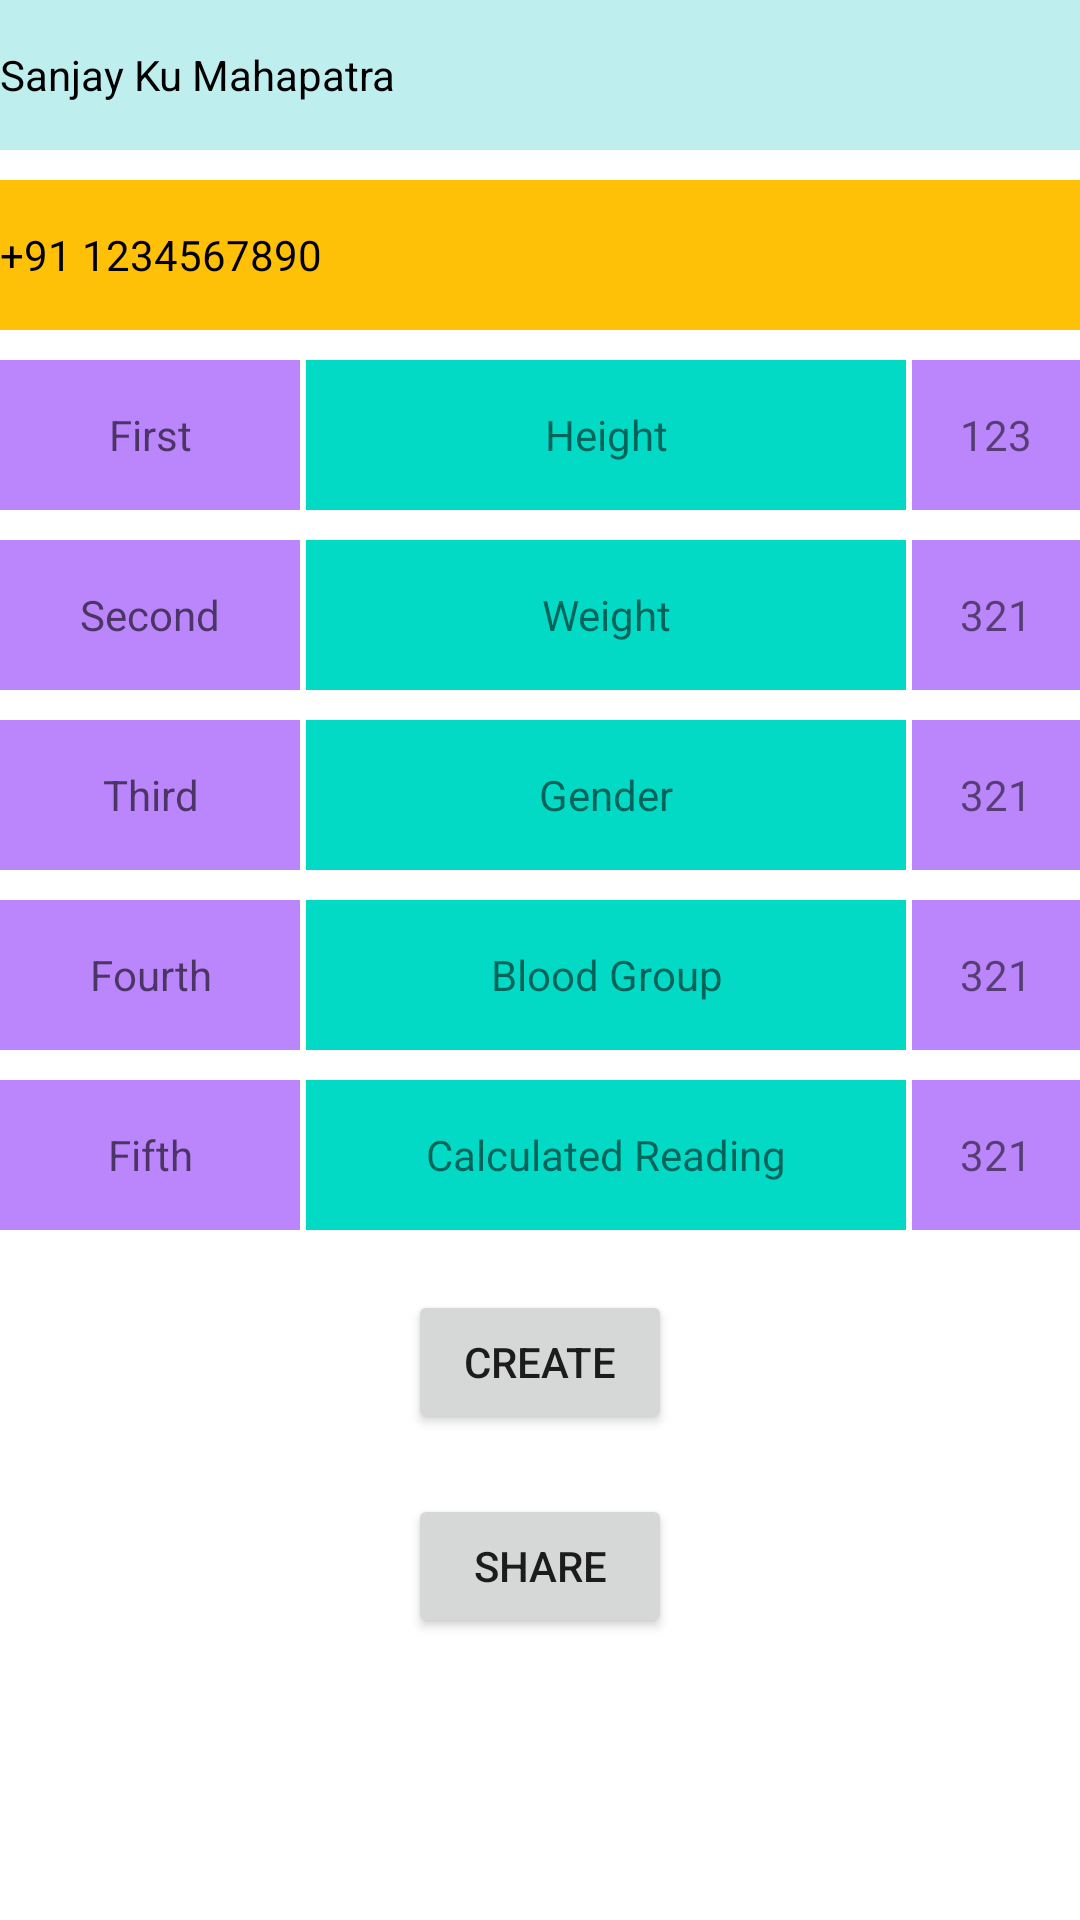

Produce the Android XML layout that renders to this screen, including the resource entries it uses.
<!-- AndroidManifest.xml: application theme Theme.JpgToPdf -->
<!-- res/layout/activity_prantae.xml -->
<?xml version="1.0" encoding="utf-8"?>
<LinearLayout
    xmlns:android="http://schemas.android.com/apk/res/android"
    xmlns:app="http://schemas.android.com/apk/res-auto"
    xmlns:tools="http://schemas.android.com/tools"
    android:layout_width="match_parent"
    android:layout_height="match_parent"
    android:layout_margin="10dp"
    android:orientation="vertical"
    tools:context=".PrantaeActivity">

    <LinearLayout
        android:layout_width="match_parent"
        android:layout_height="50dp"
        android:orientation="vertical"
        >
        <TextView
            android:id="@+id/name"
            android:layout_width="match_parent"
            android:layout_height="50dp"
            android:background="#BFEEEE"
            android:text="Sanjay Ku Mahapatra"
            android:textColor="@color/black"
            android:gravity="center_vertical"
            />

    </LinearLayout>

    <LinearLayout
        android:layout_width="match_parent"
        android:layout_height="50dp"
        android:orientation="vertical"
        android:layout_marginTop="10dp"
        >
        <TextView
            android:id="@+id/phone"
            android:layout_width="match_parent"
            android:layout_height="50dp"
            android:background="#FFC107"
            android:text="+91 1234567890"
            android:textColor="@color/black"
            android:gravity="center_vertical"
            />
    </LinearLayout>

    <LinearLayout
        android:layout_width="match_parent"
        android:layout_height="50dp"
        android:orientation="horizontal"
        android:layout_marginTop="10dp"
        >
        <TextView
            android:id="@+id/text1"
            android:layout_width="100dp"
            android:layout_height="50dp"
            android:background="@color/purple_200"
            android:gravity="center"
            android:hint="First"
            />
        <TextView
            android:id="@+id/spinner1"
            android:layout_width="200dp"
            android:layout_height="50dp"
            android:gravity="center"
            android:text="Height"
            android:layout_marginLeft="2dp"
            android:layout_marginRight="2dp"
            android:background="@color/teal_200"
            />
        <TextView
            android:id="@+id/edit1"
            android:layout_width="match_parent"
            android:layout_height="50dp"
            android:text="123"
            android:background="@color/purple_200"
            android:gravity="center"
            />
    </LinearLayout>

    <LinearLayout
        android:layout_width="match_parent"
        android:layout_height="50dp"
        android:orientation="horizontal"
        android:layout_marginTop="10dp"
        >
        <TextView
            android:id="@+id/text2"
            android:layout_width="100dp"
            android:layout_height="50dp"
            android:background="@color/purple_200"
            android:gravity="center"
            android:hint="Second"
            />
        <TextView
            android:id="@+id/spinner2"
            android:layout_width="200dp"
            android:layout_height="50dp"
            android:gravity="center"
            android:text="Weight"
            android:layout_marginLeft="2dp"
            android:layout_marginRight="2dp"
            android:background="@color/teal_200"
            />
        <TextView
            android:id="@+id/edit2"
            android:layout_width="match_parent"
            android:layout_height="50dp"
            android:text="321"
            android:gravity="center"
            android:background="@color/purple_200"
            />
    </LinearLayout>

    <LinearLayout
        android:layout_width="match_parent"
        android:layout_height="50dp"
        android:orientation="horizontal"
        android:layout_marginTop="10dp"
        >
        <TextView
            android:id="@+id/text3"
            android:layout_width="100dp"
            android:layout_height="50dp"
            android:background="@color/purple_200"
            android:gravity="center"
            android:hint="Third"
            />
        <TextView
            android:id="@+id/spinner3"
            android:layout_width="200dp"
            android:layout_height="50dp"
            android:gravity="center"
            android:text="Gender"
            android:layout_marginLeft="2dp"
            android:layout_marginRight="2dp"
            android:background="@color/teal_200"
            />
        <TextView
            android:id="@+id/edit3"
            android:layout_width="match_parent"
            android:layout_height="50dp"
            android:text="321"
            android:gravity="center"
            android:background="@color/purple_200"
            />
    </LinearLayout>

    <LinearLayout
        android:layout_width="match_parent"
        android:layout_height="50dp"
        android:orientation="horizontal"
        android:layout_marginTop="10dp"
        >
        <TextView
            android:id="@+id/text4"
            android:layout_width="100dp"
            android:layout_height="50dp"
            android:background="@color/purple_200"
            android:gravity="center"
            android:hint="Fourth"
            />
        <TextView
            android:id="@+id/blood"
            android:layout_width="200dp"
            android:layout_height="50dp"
            android:gravity="center"
            android:text="Blood Group"
            android:layout_marginLeft="2dp"
            android:layout_marginRight="2dp"
            android:background="@color/teal_200"
            />
        <TextView
            android:id="@+id/edit4"
            android:layout_width="match_parent"
            android:layout_height="50dp"
            android:text="321"
            android:gravity="center"
            android:background="@color/purple_200"
            />
    </LinearLayout>

    <LinearLayout
        android:layout_width="match_parent"
        android:layout_height="50dp"
        android:orientation="horizontal"
        android:layout_marginTop="10dp"
        >
        <TextView
            android:id="@+id/text5"
            android:layout_width="100dp"
            android:layout_height="50dp"
            android:background="@color/purple_200"
            android:gravity="center"
            android:hint="Fifth"
            />
        <TextView
            android:id="@+id/reading"
            android:layout_width="200dp"
            android:layout_height="50dp"
            android:gravity="center"
            android:text="Calculated Reading"
            android:layout_marginLeft="2dp"
            android:layout_marginRight="2dp"
            android:background="@color/teal_200"
            />
        <TextView
            android:id="@+id/edit5"
            android:layout_width="match_parent"
            android:layout_height="50dp"
            android:text="321"
            android:gravity="center"
            android:background="@color/purple_200"
            />
    </LinearLayout>

    <Button
        android:id="@+id/btn"
        android:layout_width="wrap_content"
        android:layout_height="wrap_content"
        android:text="Create"
        android:layout_gravity="center"
        android:layout_marginTop="20dp"
        />

    <Button
        android:id="@+id/shareBtn"
        android:layout_width="wrap_content"
        android:layout_height="wrap_content"
        android:text="Share"
        android:onClick="buttonShare"
        android:layout_gravity="center"
        android:layout_marginTop="20dp"
        />

</LinearLayout>
<!-- resources referenced by this layout -->
<resources>
  <color name="black">#FF000000</color>
  <color name="purple_200">#FFBB86FC</color>
  <color name="teal_200">#FF03DAC5</color>
  <style name="Theme.JpgToPdf" parent="Theme.MaterialComponents.DayNight.DarkActionBar">
          
          <item name="colorPrimary">@color/purple_500</item>
          <item name="colorPrimaryVariant">@color/purple_700</item>
          <item name="colorOnPrimary">@color/white</item>
          
          <item name="colorSecondary">@color/teal_200</item>
          <item name="colorSecondaryVariant">@color/teal_700</item>
          <item name="colorOnSecondary">@color/black</item>
          
          <item name="android:statusBarColor" tools:targetApi="l">?attr/colorPrimaryVariant</item>
          
      </style>
  <color name="purple_500">#FF6200EE</color>
  <color name="purple_700">#FF3700B3</color>
  <color name="white">#FFFFFFFF</color>
  <color name="teal_700">#FF018786</color>
</resources>
